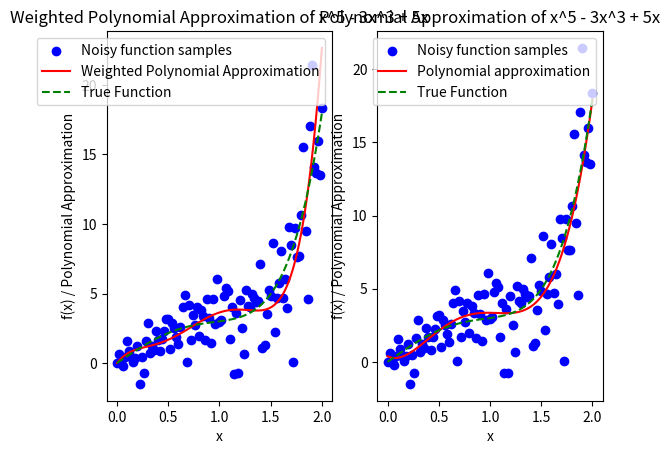

Generate this figure with matplotlib:
import numpy as np
import matplotlib.pyplot as plt

def create_M(x_values, n):
    """
    Construct the design matrix M for polynomial fitting.
    
    Parameters:
    x_values (ndarray): Array of x-values (of length N) for the data points.
    n (int): The order of the polynomial (degree).
    
    Returns:
    ndarray: The N x (n + 1) design matrix M.
    """
    N = len(x_values)
    M = np.zeros((N, n + 1))
    for i in range(n + 1):
        M[:, i] = x_values ** i  # x^i for each column
    return M

def householder_qr(M, tol=1e-10):
    n, m = M.shape
    Q = np.eye(n)  # Initialize Q as an identity matrix of size n
    R = M.copy()   # Copy of M to transform into R

    for k in range(m):
        # Extract the k-th column vector below the diagonal
        x = R[k:, k]
        norm_x = np.linalg.norm(x)
        
        # Construct the Householder vector u
        u = x.copy()
        u[0] += np.sign(x[0]) * norm_x
        u = u / np.linalg.norm(u)
        
        # Construct the Householder transformation matrix H_k
        H_k = np.eye(n - k) - 2 * np.outer(u, u)
        
        # Embed H_k into the larger identity matrix H
        H = np.eye(n)
        H[k:, k:] = H_k
        
        # Apply the transformation to R and accumulate it in Q
        R = H @ R
        Q = Q @ H.T

    # Truncate R to the shape of the economic version
    R = R[:m, :]

    # Set very small values in R to zero for numerical stability
    #R[np.abs(R) < tol] = 0.0
    
    # Zero out all entries below the diagonal in R
    R = np.triu(R[:m, :])

    return Q[:, :m], R

def back_substitution(R, y_prime, tol=1e-10):
    n = R.shape[0]
    c = np.zeros_like(y_prime, dtype=np.float64)
    # print(R)
    # print(y_prime)
    for i in range(n - 1, -1, -1):
        if abs(R[i, i]) > tol:  # Only proceed if R[i, i] is not effectively zero
            c[i] = (y_prime[i] - np.dot(R[i, i+1:], c[i+1:])) / R[i, i]
        else:
            # If R[i, i] is zero, set c[i] to 0 or handle as desired
            c[i] = 0  # This might not be unique; adjust as needed for your problem
    return(c)

def var_weights(y, min_var=1e-8, max_weight=1e8):
    '''
    Generate error with a proportional dependence on y 
    variance = |yi|

    Inputs: 
        y (np.array): Array of points for variance to be dependent on y
        min_var (int): Threshold for determining an important point
        max_weight (int): Weight to give to important points

    Outputs:
        error (np.array): Error to be added at each point
        weights (np.array): Weights for each point
    '''

    error = []
    variance = np.abs(y)
    for i in range(len(y)):
        error.append(np.random.normal(0,np.sqrt(variance[i])))  

    # Assign minimum and maximum values for when weight function approaces infinity
    # When variance hits the minimum threshold or is 0, assign it a large weight. If not, assign it according to the formula wi = 1/sigma_i
    weights = np.array([
        1 / v**2 if v > min_var else max_weight for v in variance
    ])
    print("list of variance: ", variance)
    print()

    print("list of weights:", weights)

    return np.array(error), weights

def driver():
    np.random.seed(28)

    # Function to approximate
    f = lambda x: x**5 - 3*x**3 + 5*x
    
    # Interval of interest
    a, b = 0, 2
    # Order of approximation
    n = 5
    # Number of points to sample in [a, b]
    N = 100
    xeval = np.linspace(a, b, N + 1)
    fex = f(xeval)
    
    # Generate noise based on y
    error, weights = var_weights(fex)
    # print("list of weights: ", weights)
    noisy_fex = fex + error

    # Create design matrix M
    M = create_M(xeval, n)
    W = np.diag(weights)  # Create diagonal weight matrix
    D = np.diag(np.sqrt(weights)) # Create D
    Mp = D @ M   # Weight the design matrix
    fp = D @ noisy_fex  # Weight the function values

    # Perform weighted QR decomposition
    Qw, Rw = householder_qr(Mp)
    Qtw = np.transpose(Qw)

    # Perform QR decomposition
    Q, R = householder_qr(M)
    Qt = np.transpose(Q)

    # Project f(x) onto the weighted column space of Q and solve for coefficients
    y_primew = Qtw @ fp
    cw = back_substitution(Rw, y_primew)

    # Project f(x) onto the column space of Q and solve for coefficients
    y_prime = Qt @ noisy_fex
    c = back_substitution(R, y_prime)

    # Generate weighted polynomial values using the coefficients
    x_poly = np.linspace(a, b, 100)
    y_polyw = sum(cw[i] * x_poly ** i for i in range(n + 1))

    # Generate polynomial values using the coefficients
    y_poly = sum(c[i] * x_poly ** i for i in range(n + 1))

    # Plot original function, noisy samples, and polynomial approximation
    fig, axes = plt.subplots(1,2)

    axes[0].scatter(xeval, noisy_fex, color='blue', label='Noisy function samples')
    axes[0].plot(x_poly, y_polyw, color='red', label='Weighted Polynomial Approximation')
    axes[0].plot(x_poly, f(x_poly), color='green', linestyle='--', label='True Function')
    axes[0].legend()
    axes[0].set_xlabel("x")
    axes[0].set_ylabel("f(x) / Polynomial Approximation")
    axes[0].set_title("Weighted Polynomial Approximation of x^5 - 3x^3 + 5x")
    
    # Plot original function values and the polynomial approximation
    axes[1].scatter(xeval, noisy_fex, color='blue', label='Noisy function samples')
    axes[1].plot(x_poly, y_poly, color='red', label='Polynomial approximation')
    axes[1].plot(x_poly, f(x_poly), color='green', linestyle='--', label='True Function')
    axes[1].legend()
    axes[1].set_xlabel("x")
    axes[1].set_ylabel("f(x) / Polynomial Approximation")
    axes[1].set_title("Polynomial Approximation of x^5 - 3x^3 + 5x")

    plt.show()

driver()
